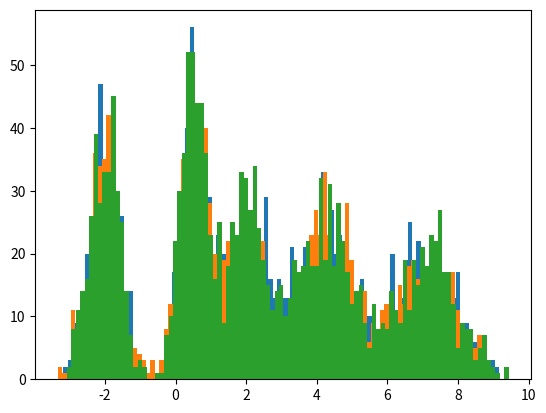
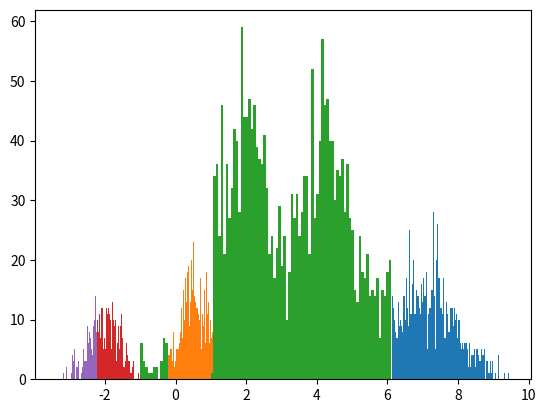

Write Python code to recreate these figures, in order. (Note: this script raises an exception after producing the figures.)
import numpy as np
import matplotlib.pyplot as plt

def plot_data(data, gaussian_labels):
    unique_gaussian= np.unique(gaussian_labels)
    
    plt.figure()
    
    for i in range(len(unique_gaussian)):
        gauss = [data[j] for j in range(len(data)) if gaussian_labels[j] == unique_gaussian[i]]
        gauss = np.array(gauss)
        plt.hist(gauss, bins=100)

def gauss_prob(x, w, m, variance):
    return (w/np.sqrt(2*np.pi*variance)) * np.exp(-((x-m)**2)/(2*variance))


def generate_data():     
    
    m = [-2, 0.5, 2, 4.2, 7]
    variance = [0.18, 0.13, 0.4, 0.5, 0.8]
    n_gauss = len(m)  
    n_data_points = 1000   
    data = np.array([])
    for i in range(n_gauss):
        data = np.append(data, np.random.normal(m[i], np.sqrt(variance[i]), n_data_points)) 
    
    return data, n_gauss
    

def EM(data, n_gauss, gaussian_labels, w_pred, m_pred, variance_pred):
    
    prob = np.zeros((len(data), n_gauss))
    n_iter = 100
    for i in range(n_iter):
        # Expectation 
        for j in range(len(data)):
            prob[j] = gauss_prob(data[j], w_pred, m_pred, variance_pred)
            prob[j] /=np.sum(prob[j])
            gaussian_labels[j] = np.argmax(prob[j])   
        
        # Maximization    
        wts = np.multiply(data.T, prob.T).T
        m_pred = np.sum(wts, axis = 0)/np.sum(prob, axis = 0)
        w_pred = np.sum(prob, axis=0)/len(data)        
     
        for j in range(n_gauss):
            total_variance = 0
            for k in range(len(data)):
                total_variance += prob[k, j] * ((data[k] - m_pred[j])**2)            
            variance_pred[j] = total_variance/ np.sum(prob[:,j])
            
    return m_pred, variance_pred, w_pred, gaussian_labels
    
if __name__ == "__main__":
    
    data, n_gauss = generate_data()
    m = data[np.random.randint(0, len(data), n_gauss)]
    variance = np.random.rand(1, n_gauss)[0]
    wt = np.random.rand(1, n_gauss)[0]
    wt/=(np.sum(wt))
    gaussian_labels = np.random.randint(0, 3, (len(data),1))
    plot_data(data, gaussian_labels)
    m_pred, variance_pred, w_pred, gaussian_labels = EM(data, n_gauss, gaussian_labels,  wt, m, variance)
    plot_data(data, gaussian_labels)
    num = float(input('Enter random data point between (-3, 8): '))
    prob_pred = gauss_prob(num, w_pred, m_pred, variance_pred)
    prob_pred /= np.sum(prob_pred)
    print('Predicted Probabilities: ', prob_pred)